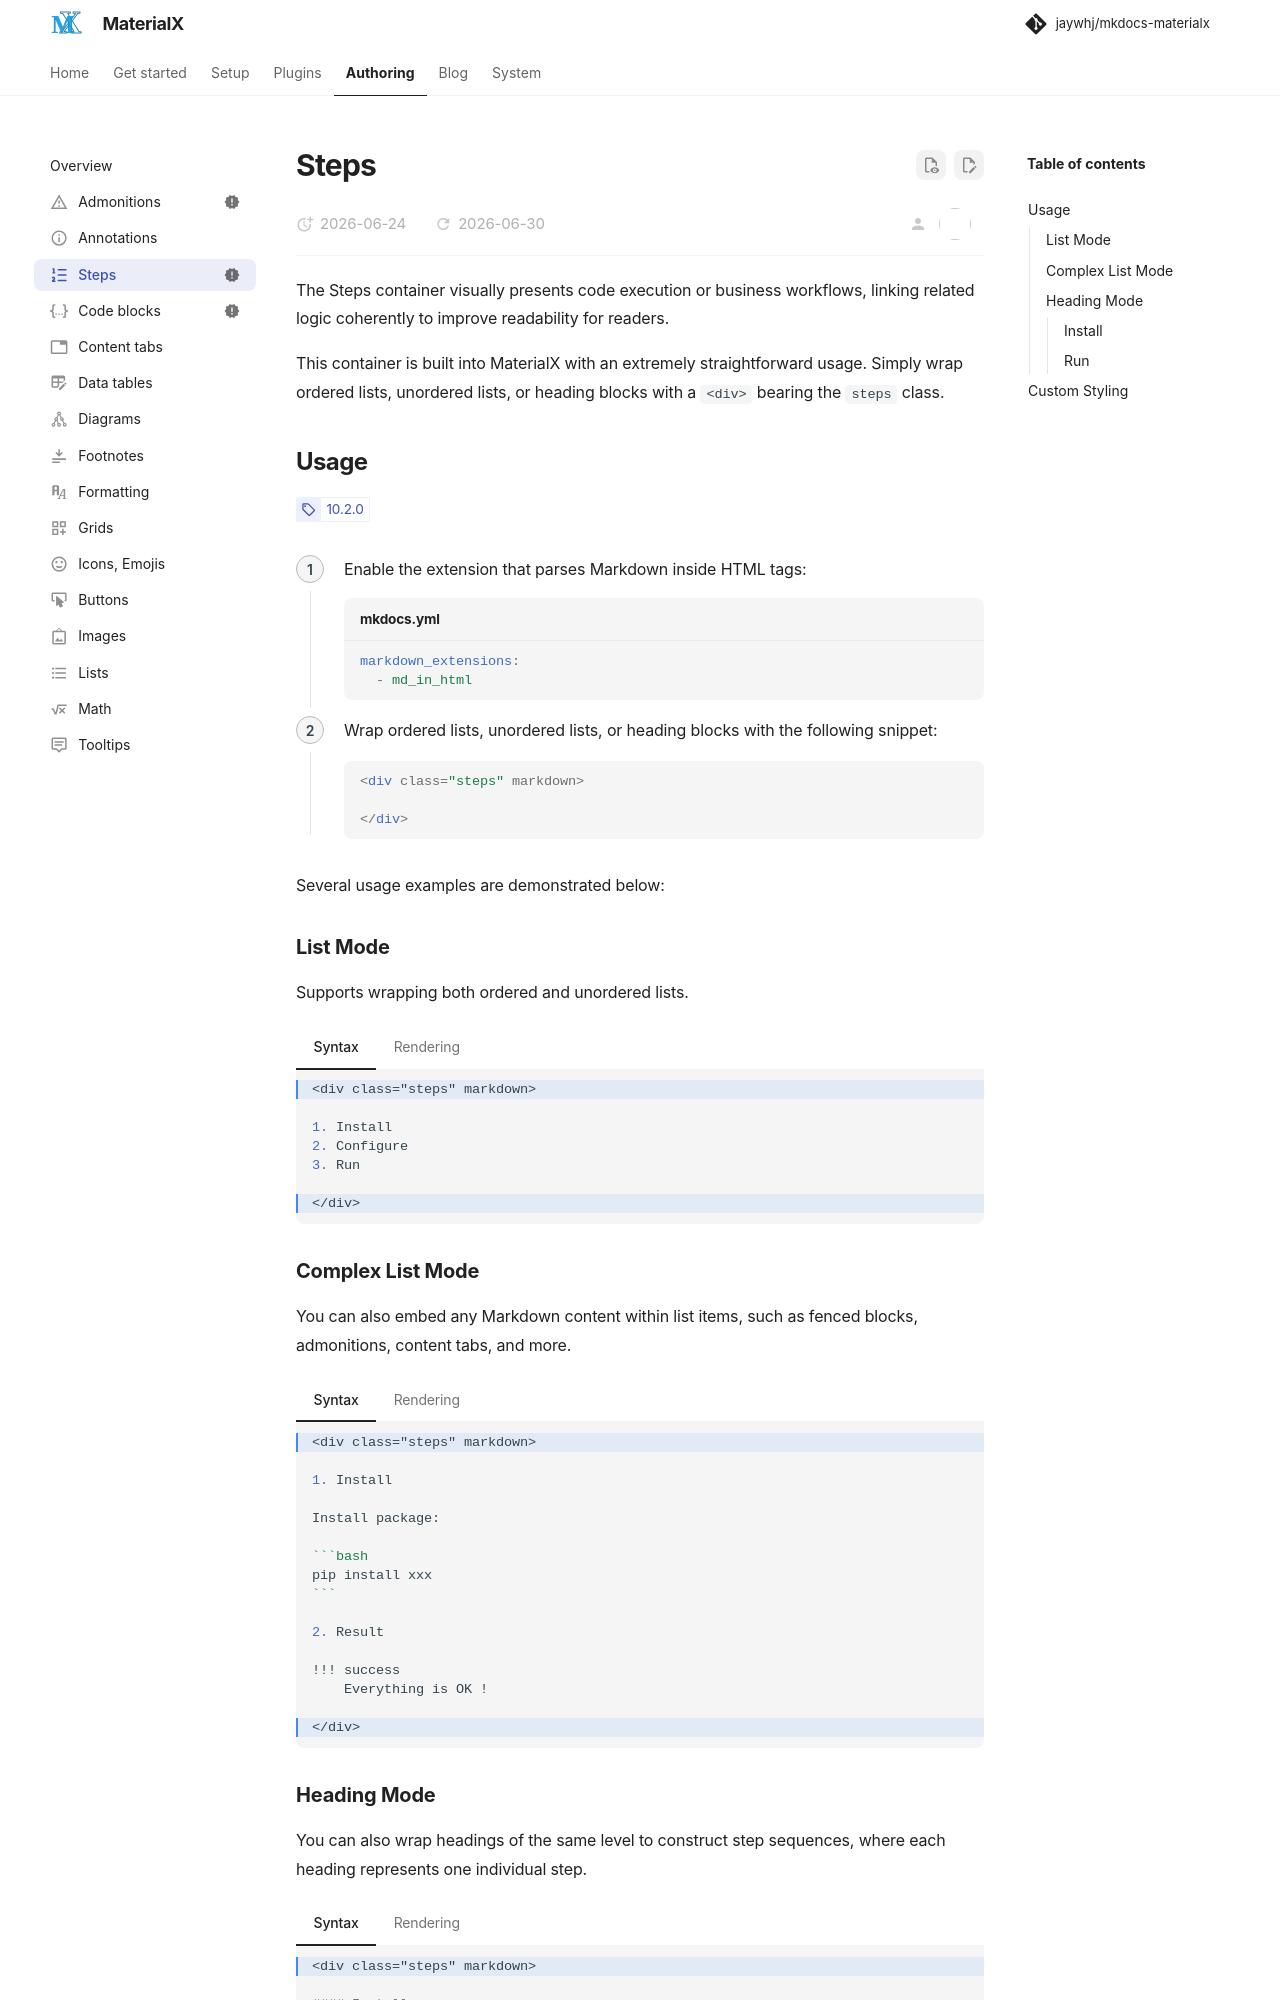

repository: jaywhj/mkdocs-materialx · page: reference/steps.html · generator: mkdocs

---
icon: lucide/list-ordered
status: new
---

# Steps

The Steps container visually presents code execution or business workflows, linking related logic coherently to improve readability for readers.

This container is built into MaterialX with an extremely straightforward usage. Simply wrap ordered lists, unordered lists, or heading blocks with a `<div>` bearing the `steps` class.

## Usage

<!-- md:version 10.2.0 -->

<div class="steps" markdown>

1. Enable the extension that parses Markdown inside HTML tags:

```yaml title="mkdocs.yml"
markdown_extensions:
  - md_in_html
```

2. Wrap ordered lists, unordered lists, or heading blocks with the following snippet:

```html
<div class="steps" markdown>

</div>
```

</div>

Several usage examples are demonstrated below:

### List Mode

Supports wrapping both ordered and unordered lists.

=== "Syntax"

    ```markdown hl_lines="1 7"
    <div class="steps" markdown>

    1. Install
    2. Configure
    3. Run

    </div>
    ```

=== "Rendering"

    <div class="steps" markdown>

    1. Install
    2. Configure
    3. Run

    </div>

### Complex List Mode

You can also embed any Markdown content within list items, such as fenced blocks, admonitions, content tabs, and more.

=== "Syntax"

    ````markdown {hl_lines="1 16" data-fold="0"}
    <div class="steps" markdown>

    1. Install

    Install package:

    ```bash
    pip install xxx
    ```

    2. Result

    !!! success
        Everything is OK !

    </div>
    ````

=== "Rendering"

    <div class="steps" markdown>

    1. Install

    Install package:

    ```bash
    pip install xxx
    ```

    2. Result

    !!! success
        Everything is OK !

    </div>
